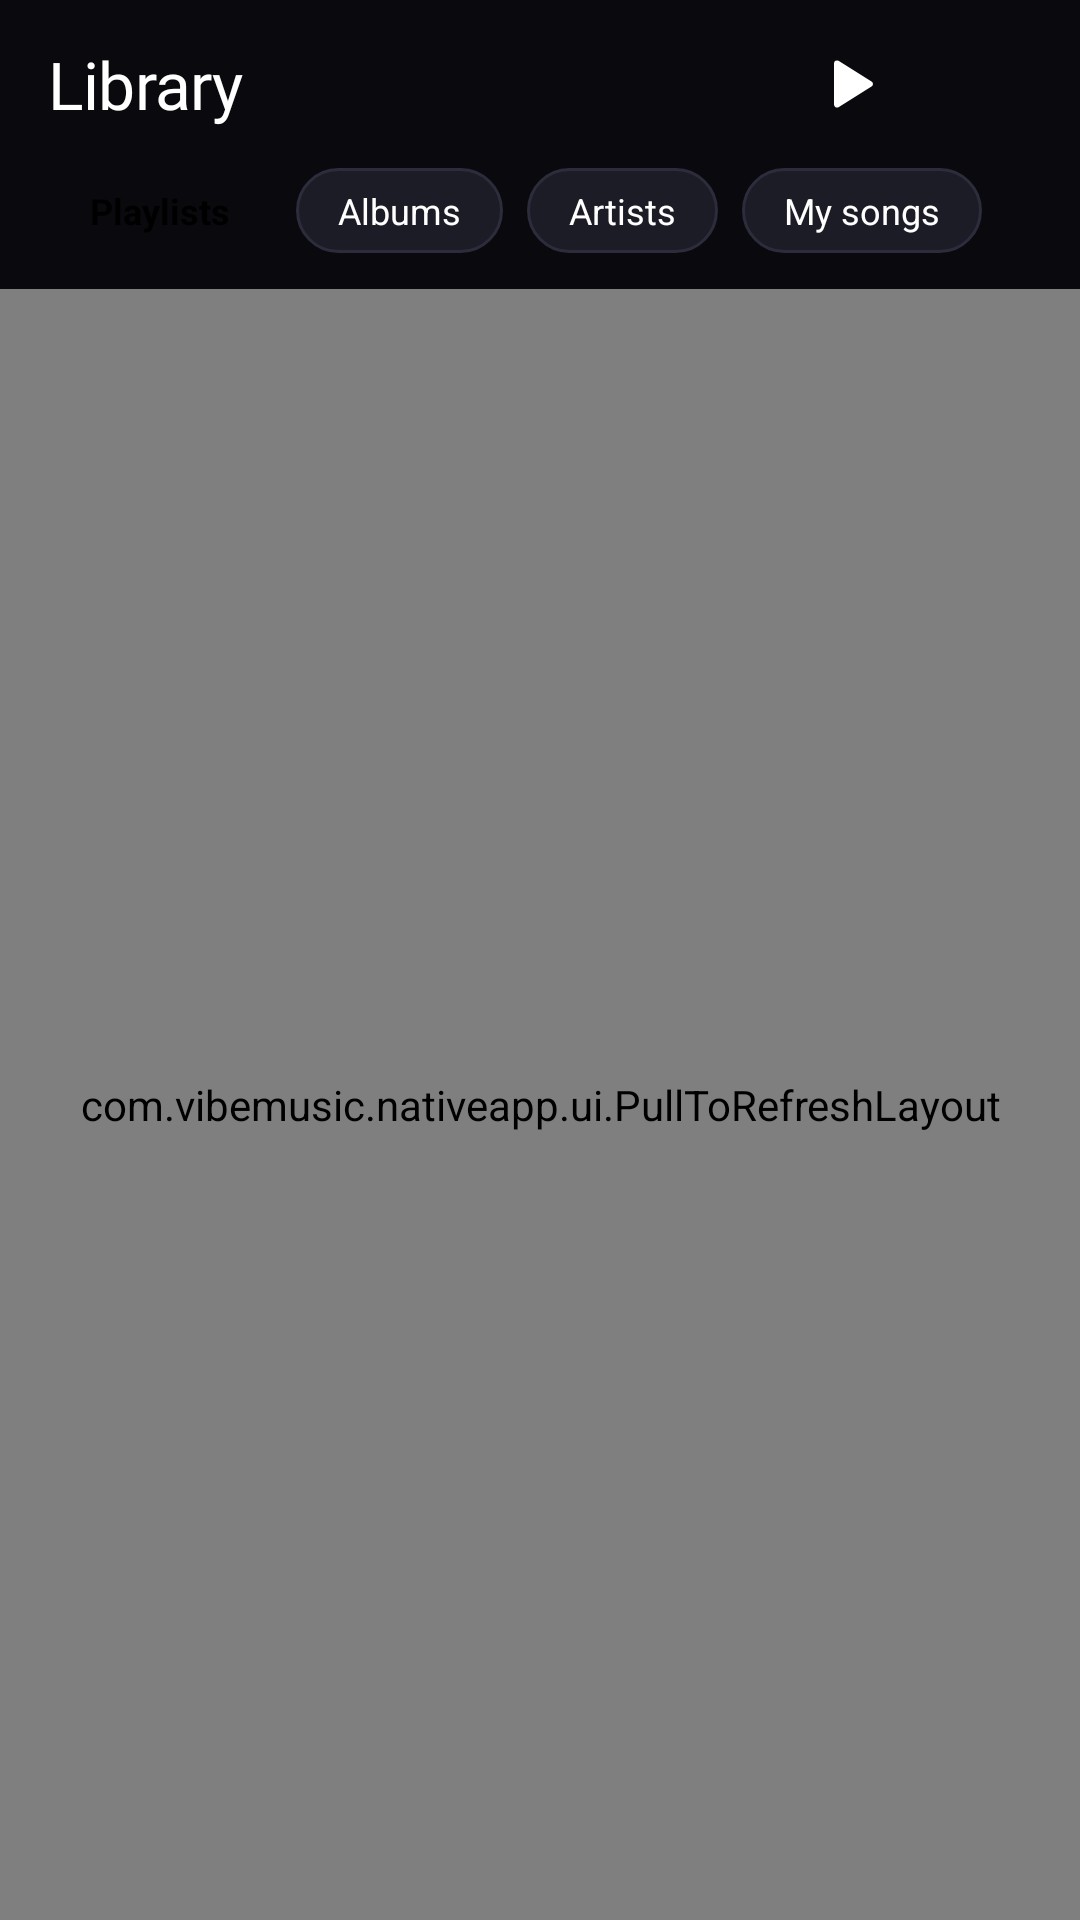

Write the Android layout XML for this screen, with the resource values it uses.
<!-- AndroidManifest.xml: application theme Theme.VibeMusic -->
<!-- res/layout/screen_library.xml -->
<?xml version="1.0" encoding="utf-8"?>
<LinearLayout xmlns:android="http://schemas.android.com/apk/res/android"
    android:layout_width="match_parent"
    android:layout_height="match_parent"
    android:background="@color/bg_primary"
    android:orientation="vertical">

    
    <RelativeLayout
        android:layout_width="match_parent"
        android:layout_height="56dp"
        android:paddingStart="16dp"
        android:paddingEnd="16dp"
        android:gravity="center_vertical">

        <TextView
            android:layout_width="wrap_content"
            android:layout_height="wrap_content"
            android:layout_alignParentStart="true"
            android:layout_centerVertical="true"
            android:fontFamily="@font/vibe_display_bold"
            android:letterSpacing="-0.01"
            android:text="@string/nav_library"
            android:textColor="@color/text_primary"
            android:textSize="22sp" />

        <LinearLayout
            android:layout_width="wrap_content"
            android:layout_height="wrap_content"
            android:layout_alignParentEnd="true"
            android:layout_centerVertical="true"
            android:gravity="center_vertical"
            android:orientation="horizontal">

            <LinearLayout
                android:id="@+id/lib_btn_quick_sync"
                android:layout_width="wrap_content"
                android:layout_height="32dp"
                android:layout_marginEnd="8dp"
                android:background="@drawable/bg_action_pill"
                android:clickable="true"
                android:focusable="true"
                android:gravity="center_vertical"
                android:orientation="horizontal"
                android:paddingStart="10dp"
                android:paddingEnd="12dp"
                android:visibility="gone">

                <ImageView
                    android:layout_width="16dp"
                    android:layout_height="16dp"
                    android:src="@drawable/ic_sync"
                    android:tint="@color/accent_green" />

                <TextView
                    android:layout_width="wrap_content"
                    android:layout_height="wrap_content"
                    android:layout_marginStart="5dp"
                    android:text="Sync"
                    android:textColor="@color/text_primary"
                    android:textSize="12sp"
                    android:textStyle="bold" />
            </LinearLayout>

            <ImageView
                android:id="@+id/lib_btn_new_playlist"
                android:layout_width="36dp"
                android:layout_height="36dp"
                android:padding="6dp"
                android:src="@drawable/ic_play"
                android:tint="@color/text_primary"
                android:background="?attr/selectableItemBackgroundBorderless"
                android:contentDescription="New Playlist" />

            <ImageView
                android:id="@+id/lib_btn_import_m3u"
                android:layout_width="36dp"
                android:layout_height="36dp"
                android:layout_marginStart="8dp"
                android:padding="6dp"
                android:src="@drawable/ic_download"
                android:tint="@color/text_primary"
                android:background="?attr/selectableItemBackgroundBorderless"
                android:contentDescription="Import M3U" />
        </LinearLayout>
    </RelativeLayout>

    
    <HorizontalScrollView
        android:layout_width="match_parent"
        android:layout_height="wrap_content"
        android:layout_marginStart="16dp"
        android:layout_marginEnd="16dp"
        android:layout_marginBottom="12dp"
        android:scrollbars="none">

        <LinearLayout
            android:layout_width="wrap_content"
            android:layout_height="wrap_content"
            android:orientation="horizontal">

            <TextView
                android:id="@+id/lib_tab_playlists"
                android:layout_width="wrap_content"
                android:layout_height="wrap_content"
                android:layout_marginEnd="8dp"
                android:paddingStart="14dp"
                android:paddingEnd="14dp"
                android:paddingTop="6dp"
                android:paddingBottom="6dp"
                android:background="@drawable/bg_pill_active"
                android:text="@string/tab_playlists"
                android:textColor="@color/black"
                android:textSize="12sp"
                android:textStyle="bold" />

            <TextView
                android:id="@+id/lib_tab_albums"
                android:layout_width="wrap_content"
                android:layout_height="wrap_content"
                android:layout_marginEnd="8dp"
                android:paddingStart="14dp"
                android:paddingEnd="14dp"
                android:paddingTop="6dp"
                android:paddingBottom="6dp"
                android:background="@drawable/bg_pill"
                android:text="@string/tab_albums"
                android:textColor="@color/text_primary"
                android:textSize="12sp" />

            <TextView
                android:id="@+id/lib_tab_artists"
                android:layout_width="wrap_content"
                android:layout_height="wrap_content"
                android:layout_marginEnd="8dp"
                android:paddingStart="14dp"
                android:paddingEnd="14dp"
                android:paddingTop="6dp"
                android:paddingBottom="6dp"
                android:background="@drawable/bg_pill"
                android:text="@string/tab_artists"
                android:textColor="@color/text_primary"
                android:textSize="12sp" />

            <TextView
                android:id="@+id/lib_tab_my_songs"
                android:layout_width="wrap_content"
                android:layout_height="wrap_content"
                android:paddingStart="14dp"
                android:paddingEnd="14dp"
                android:paddingTop="6dp"
                android:paddingBottom="6dp"
                android:background="@drawable/bg_pill"
                android:text="@string/tab_my_songs"
                android:textColor="@color/text_primary"
                android:textSize="12sp" />
        </LinearLayout>
    </HorizontalScrollView>

    
    <com.vibemusic.nativeapp.ui.PullToRefreshLayout
        android:id="@+id/library_swipe_refresh"
        android:layout_width="match_parent"
        android:layout_height="match_parent">

        <androidx.recyclerview.widget.RecyclerView
            android:id="@+id/recycler_library"
            android:layout_width="match_parent"
            android:layout_height="match_parent"
            android:clipToPadding="false"
            android:paddingStart="10dp"
            android:paddingEnd="10dp"
            android:paddingBottom="240dp" />
    </com.vibemusic.nativeapp.ui.PullToRefreshLayout>

</LinearLayout>
<!-- resources referenced by this layout -->
<resources>
  <color name="accent_green">#1ED760</color>
  <color name="bg_primary">#0A0A0E</color>
  <color name="black">#000000</color>
  <color name="text_primary">#FFFFFF</color>
  <!-- drawable bg_action_pill (drawable) -->
  <?xml version="1.0" encoding="utf-8"?>
  <shape xmlns:android="http://schemas.android.com/apk/res/android">
      <solid android:color="#1EFFFFFF" />
      <corners android:radius="18dp" />
  </shape>
  <!-- drawable bg_pill (drawable) -->
  <?xml version="1.0" encoding="utf-8"?>
  <shape xmlns:android="http://schemas.android.com/apk/res/android"
      android:shape="rectangle">
      <solid android:color="@color/bg_surface_elevated" />
      <corners android:radius="20dp" />
      <stroke android:width="1dp" android:color="@color/surface_border" />
  </shape>
  <!-- drawable ic_play (drawable) -->
  <?xml version="1.0" encoding="utf-8"?>
  <vector xmlns:android="http://schemas.android.com/apk/res/android"
      android:width="24dp"
      android:height="24dp"
      android:viewportWidth="24"
      android:viewportHeight="24">
      <path
          android:fillColor="#FFFFFF"
          android:pathData="M8,5.14v13.72a1,1 0 0,0 1.5,0.86l11,-6.86a1,1 0 0,0 0,-1.72l-11,-6.86A1,1 0 0,0 8,5.14z" />
  </vector>
  <string name="nav_library">Library</string>
  <string name="tab_albums">Albums</string>
  <string name="tab_artists">Artists</string>
  <string name="tab_my_songs">My songs</string>
  <string name="tab_playlists">Playlists</string>
  <style name="Theme.VibeMusic" parent="Theme.AppCompat.NoActionBar">
          <item name="android:windowBackground">@color/bg_primary</item>
          <item name="android:colorBackground">@color/bg_primary</item>
          <item name="android:statusBarColor">@color/bg_primary</item>
          <item name="android:navigationBarColor">@color/bg_primary</item>
          <item name="android:windowLightStatusBar">false</item>
          <item name="android:windowLightNavigationBar">false</item>
          <item name="colorPrimary">@color/accent_green</item>
          <item name="colorAccent">@color/accent_green</item>
          <item name="android:textColorPrimary">@color/text_primary</item>
          <item name="android:textColorSecondary">@color/text_secondary</item>
      </style>
  <color name="bg_surface_elevated">#1C1C26</color>
  <color name="surface_border">#2C2C3C</color>
  <color name="text_secondary">#A0A0B2</color>
</resources>
